Run: headless pygame with SDL's dummy video driver; simulated clock (each Clock.tick advances the game by its frame time, no real sleeping); random seed 0; keys injected as events and as key.get_pressed() state; no mouse input.
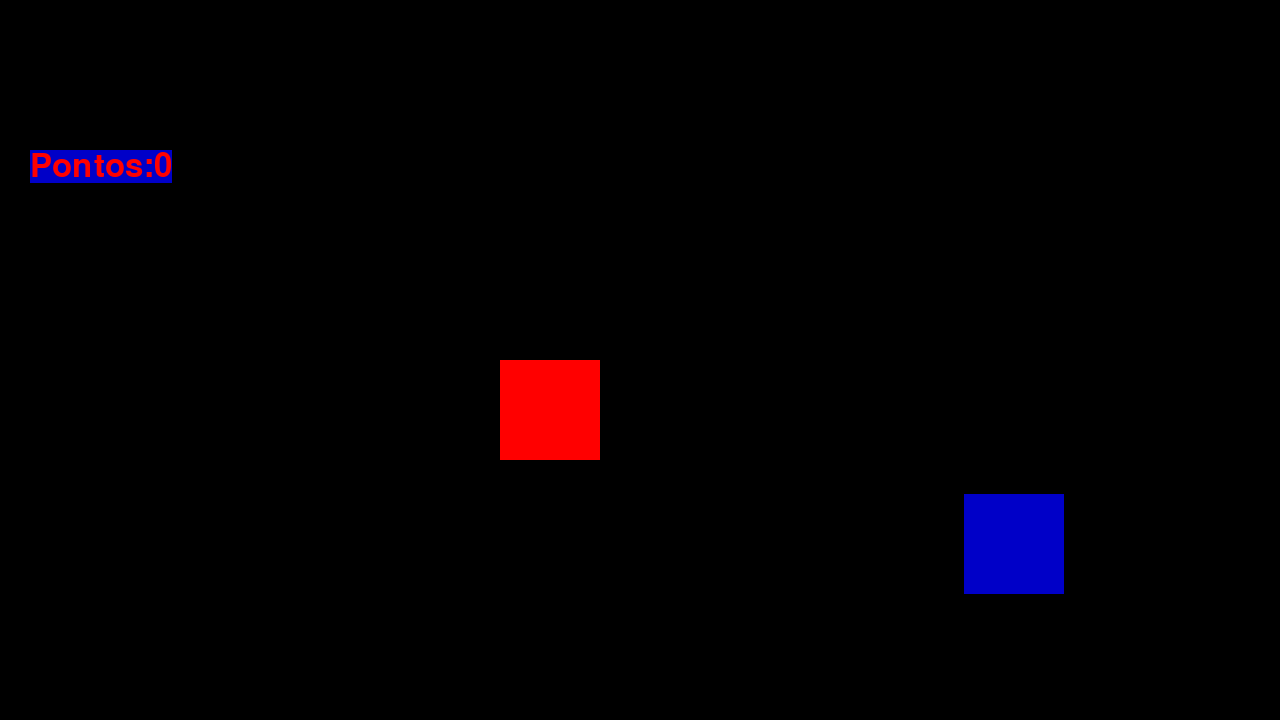
Frame 1 of 4 · flips 1–60 · no input
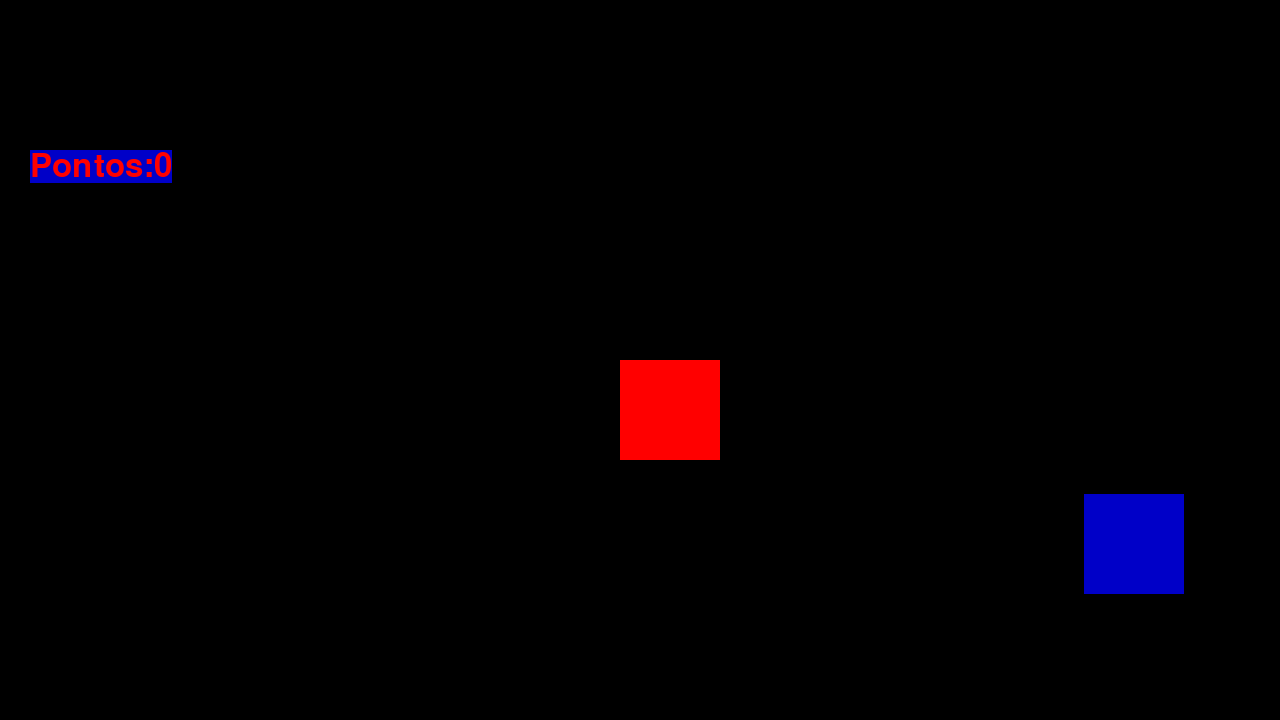
Frame 2 of 4 · flips 61–180 · tapped SPACE, RETURN · held RIGHT (→), D
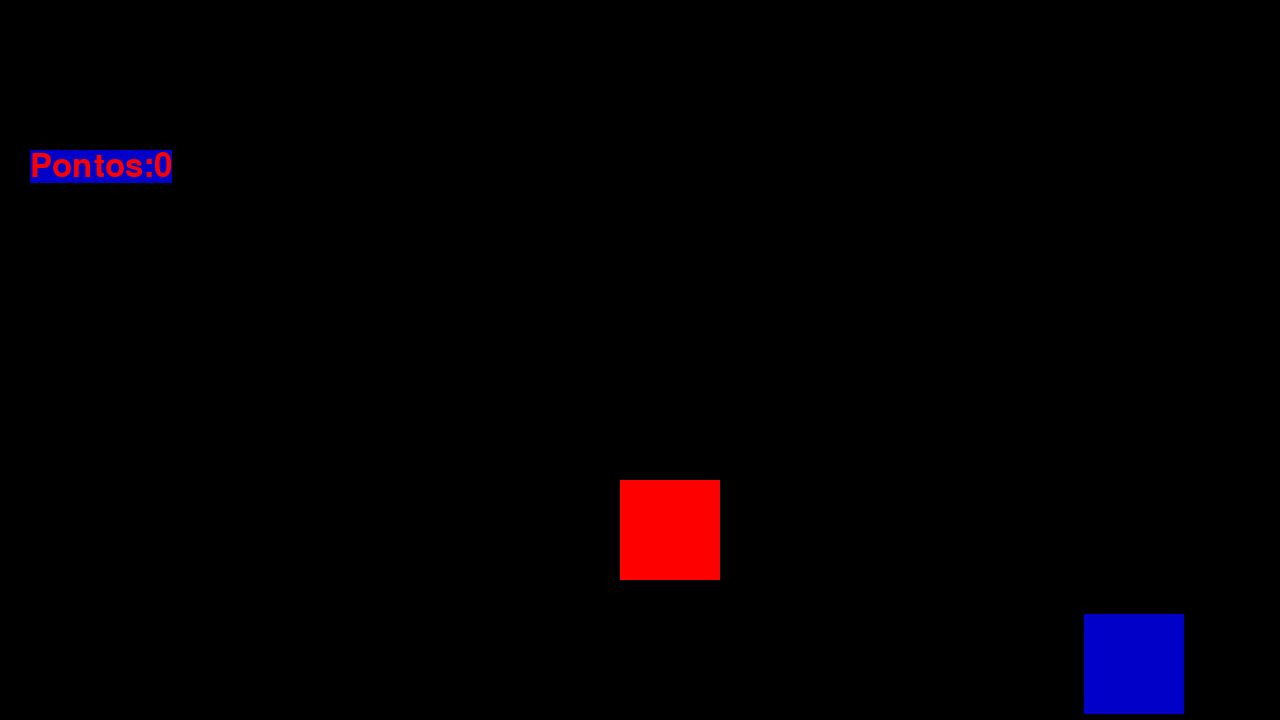
Frame 3 of 4 · flips 181–300 · held DOWN (↓), S
Frame 4 of 4 · flips 301–420 · held LEFT (←), A, UP (↑), W · screen same as frame 1, image omitted

The pygame program that drew these frames:

import pygame #sumonando a biblioteca pygame
import random

black = (0, 0, 0) 
red = (255, 0, 0)
blue = (0, 0, 200)

pygame.init()

x = 1280
y = 720
pontos = 0

screen = pygame.display.set_mode((x,y))
pygame.display.set_caption("Colisão")

pos_x = 500
pos_y = 360

pos_r_x = 600
pos_r_y = 400

pos_r_x = random.randint(100,1000)
pos_r_y = random.randint(100,680)

rodando = True

while rodando:
    for event in pygame.event.get():
        if event.type == pygame.QUIT:
            rodando = False

    screen.fill(black)
    fonte = pygame.font.Font(None,48)
    texto = fonte.render("Pontos:"+str(pontos),True,red,blue)
    screen.blit(texto,[30,150])

    tecla = pygame.key.get_pressed()
    if tecla [pygame.K_UP] and pos_y > 1:
        pos_y -= 1
    if tecla [pygame.K_DOWN] and pos_y < 620:
        pos_y += 1
    if tecla [pygame.K_LEFT] and pos_x > 1:
        pos_x -= 1
    if tecla [pygame.K_RIGHT] and pos_x < 1180:
        pos_x += 1

    if tecla [pygame.K_w] and pos_r_y > 1:
        pos_r_y -= 1
    if tecla [pygame.K_s] and pos_r_y < 620:
        pos_r_y += 1
    if tecla [pygame.K_a] and pos_r_x > 1:
        pos_r_x -= 1
    if tecla [pygame.K_d] and pos_r_x < 1180:
        pos_r_x += 1

    ret1 = pygame.draw.rect(screen,red,(pos_x,pos_y,100,100))
    ret2 = pygame.draw.rect(screen,blue,(pos_r_x,pos_r_y,100,100))

    if ret1.colliderect(ret2):
        pos_r_x = random.randint(100,1100)
        pos_r_y = random.randint(100,680)
        pontos +=1

        print("Colidiu")

    pygame.display.update()
